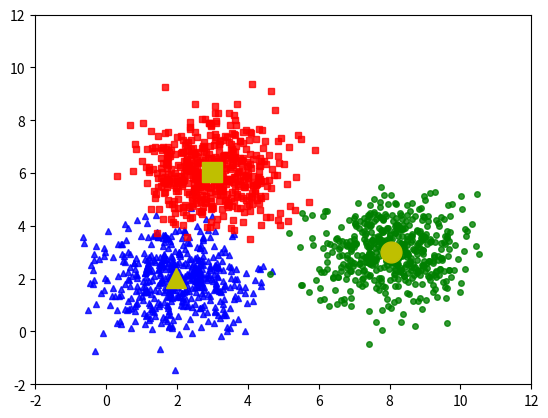

This figure's Python source:
import numpy as np 
import matplotlib.pyplot as plt
from scipy.spatial.distance import cdist
import matplotlib.animation as animation
import random
np.random.seed(11)

means = [[2, 2], [8, 3], [3, 6]]
cov = [[1, 0], [0, 1]]
N = 500
X0 = np.random.multivariate_normal(means[0], cov, N)
X1 = np.random.multivariate_normal(means[1], cov, N)
X2 = np.random.multivariate_normal(means[2], cov, N)

original_label = np.asarray([0]*N + [1]*N + [2]*N).T

def kmeans_display(X, label, centroids):
    K = np.amax(label) + 1
    X0 = X[label == 0, :]
    X1 = X[label == 1, :]
    X2 = X[label == 2, :]
    
    plt.plot(X0[:, 0], X0[:, 1], 'b^', markersize = 4, alpha = .8)
    plt.plot(X1[:, 0], X1[:, 1], 'go', markersize = 4, alpha = .8)
    plt.plot(X2[:, 0], X2[:, 1], 'rs', markersize = 4, alpha = .8)

    plt.plot(centroids[0, 0], centroids[0, 1], 'y^', markersize = 15)
    plt.plot(centroids[1, 0], centroids[1, 1], 'yo', markersize = 15)
    plt.plot(centroids[2, 0], centroids[2, 1], 'ys', markersize = 15)

    # plt.axis('equal')
    plt.axis([-2, 12, -2, 12])
    plt.plot()
    plt.show()



X = np.concatenate((X0, X1, X2), axis = 0)
K = 3

def kmeans_init_centroids(X, k):
    # randomly pick k rows of X
    return X[np.random.choice(X.shape[0], k)]
    # return X[[1, 5, 10], :]


def kmeans_assign_labels(X, centroids):
    # calculate pairwise distances btw data and centroids
    D = cdist(X, centroids)
    # return index of the closest centroid
    return np.argmin(D, axis = 1)
    

def kmeans_update_centroids(X, labels, K):
    centroids = np.zeros((K, X.shape[1]))
    for k in range(K):
        Xk = X[labels == k, :]
        centroids[k,:] = np.mean(Xk, axis = 0)
    return centroids

def has_converged(centroids, new_centroids):
    return (set([tuple(a) for a in centroids]) == set([tuple(a) for a in new_centroids]))

centroids =  kmeans_update_centroids(X, original_label, K)
kmeans_display(X, original_label, centroids)


# def kmeans(X, K):
#     centroids = [kmeans_init_centroids(X, K)]
#     labels = []
#     max_it = 100
#     it = 0 
#     while it < max_it:
#         labels.append(kmeans_assign_labels(X, centroids[-1]))
#         new_centroids = kmeans_update_centroids(X, labels[-1], K)
#         if has_converged(centroids[-1], new_centroids):
#         	break
#         centroids.append(new_centroids)
#         it += 1
#     return (centroids, labels, it)

# (centroids, labels, it) = kmeans(X, K)
# print centroids[-1]
# print labels[-1].shape


# ###########
# from matplotlib.animation import FuncAnimation 
# from scipy.spatial import Voronoi, voronoi_plot_2d
# vor = Voronoi(centroids[-1])

# def voronoi_finite_polygons_2d(vor, radius=None):
#     """
#     Reconstruct infinite voronoi regions in a 2D diagram to finite
#     regions.

#     Parameters
#     ----------
#     vor : Voronoi
#         Input diagram
#     radius : float, optional
#         Distance to 'points at infinity'.

#     Returns
#     -------
#     regions : list of tuples
#         Indices of vertices in each revised Voronoi regions.
#     vertices : list of tuples
#         Coordinates for revised Voronoi vertices. Same as coordinates
#         of input vertices, with 'points at infinity' appended to the
#         end.

#     """

#     if vor.points.shape[1] != 2:
#         raise ValueError("Requires 2D input")

#     new_regions = []
#     new_vertices = vor.vertices.tolist()

#     center = vor.points.mean(axis=0)
#     if radius is None:
#         radius = vor.points.ptp().max()

#     # Construct a map containing all ridges for a given point
#     all_ridges = {}
#     for (p1, p2), (v1, v2) in zip(vor.ridge_points, vor.ridge_vertices):
#         all_ridges.setdefault(p1, []).append((p2, v1, v2))
#         all_ridges.setdefault(p2, []).append((p1, v1, v2))

#     # Reconstruct infinite regions
#     for p1, region in enumerate(vor.point_region):
#         vertices = vor.regions[region]

#         if all(v >= 0 for v in vertices):
#             # finite region
#             new_regions.append(vertices)
#             continue

#         # reconstruct a non-finite region
#         ridges = all_ridges[p1]
#         new_region = [v for v in vertices if v >= 0]

#         for p2, v1, v2 in ridges:
#             if v2 < 0:
#                 v1, v2 = v2, v1
#             if v1 >= 0:
#                 # finite ridge: already in the region
#                 continue

#             # Compute the missing endpoint of an infinite ridge

#             t = vor.points[p2] - vor.points[p1] # tangent
#             t /= np.linalg.norm(t)
#             n = np.array([-t[1], t[0]])  # normal

#             midpoint = vor.points[[p1, p2]].mean(axis=0)
#             direction = np.sign(np.dot(midpoint - center, n)) * n
#             far_point = vor.vertices[v2] + direction * radius

#             new_region.append(len(new_vertices))
#             new_vertices.append(far_point.tolist())

#         # sort region counterclockwise
#         vs = np.asarray([new_vertices[v] for v in new_region])
#         c = vs.mean(axis=0)
#         angles = np.arctan2(vs[:,1] - c[1], vs[:,0] - c[0])
#         new_region = np.array(new_region)[np.argsort(angles)]

#         # finish
#         new_regions.append(new_region.tolist())

#     return new_regions, np.asarray(new_vertices)

# fig, ax = plt.subplots()

# def update(ii):
#     label2 = 'itertaion: {0}: '.format(ii/2)
#     if ii%2:
#         label2 += ' update centroids'
#     else:
#         label2 += ' assign points to clusters'

#     i_c = (ii+1)/2 
#     i_p = ii/2

#     label = labels[i_p]
#     X0 = X[label == 0, :]
#     X1 = X[label == 1, :]
#     X2 = X[label == 2, :]

#     animlist = plt.cla()
#     animlist = plt.axis('equal')
#     animlist = plt.axis([-2, 12, -3, 12])

#     animlist = plt.plot(X0[:, 0], X0[:, 1], 'b^', markersize = 4, alpha = .8)
#     animlist = plt.plot(X1[:, 0], X1[:, 1], 'go', markersize = 4, alpha = .8)
#     animlist = plt.plot(X2[:, 0], X2[:, 1], 'rs', markersize = 4, alpha = .8)

#     # display centroids and voronoi 
#     i = i_c 
#     animlist = plt.plot(centroids[i][0, 0], centroids[i][0, 1], 'y^', markersize = 15)
#     animlist = plt.plot(centroids[i][1, 0], centroids[i][1, 1], 'yo', markersize = 15)
#     animlist = plt.plot(centroids[i][2, 0], centroids[i][2, 1], 'ys', markersize = 15)

#     ## vonoroi 
#     points = centroids[i]
#     vor = Voronoi(points)
#     regions, vertices = voronoi_finite_polygons_2d(vor, radius = 1000)
#     for region in regions:
#         polygon = vertices[region]
#         animlist = plt.fill(*zip(*polygon), alpha=.2)


#     ax.set_xlabel(label2)
#     return animlist, ax

# anim = FuncAnimation(fig, update, frames=np.arange(0, 2*it), interval=1000)
# anim.save('kmeans.gif', dpi=200, writer='imagemagick')
# plt.show()